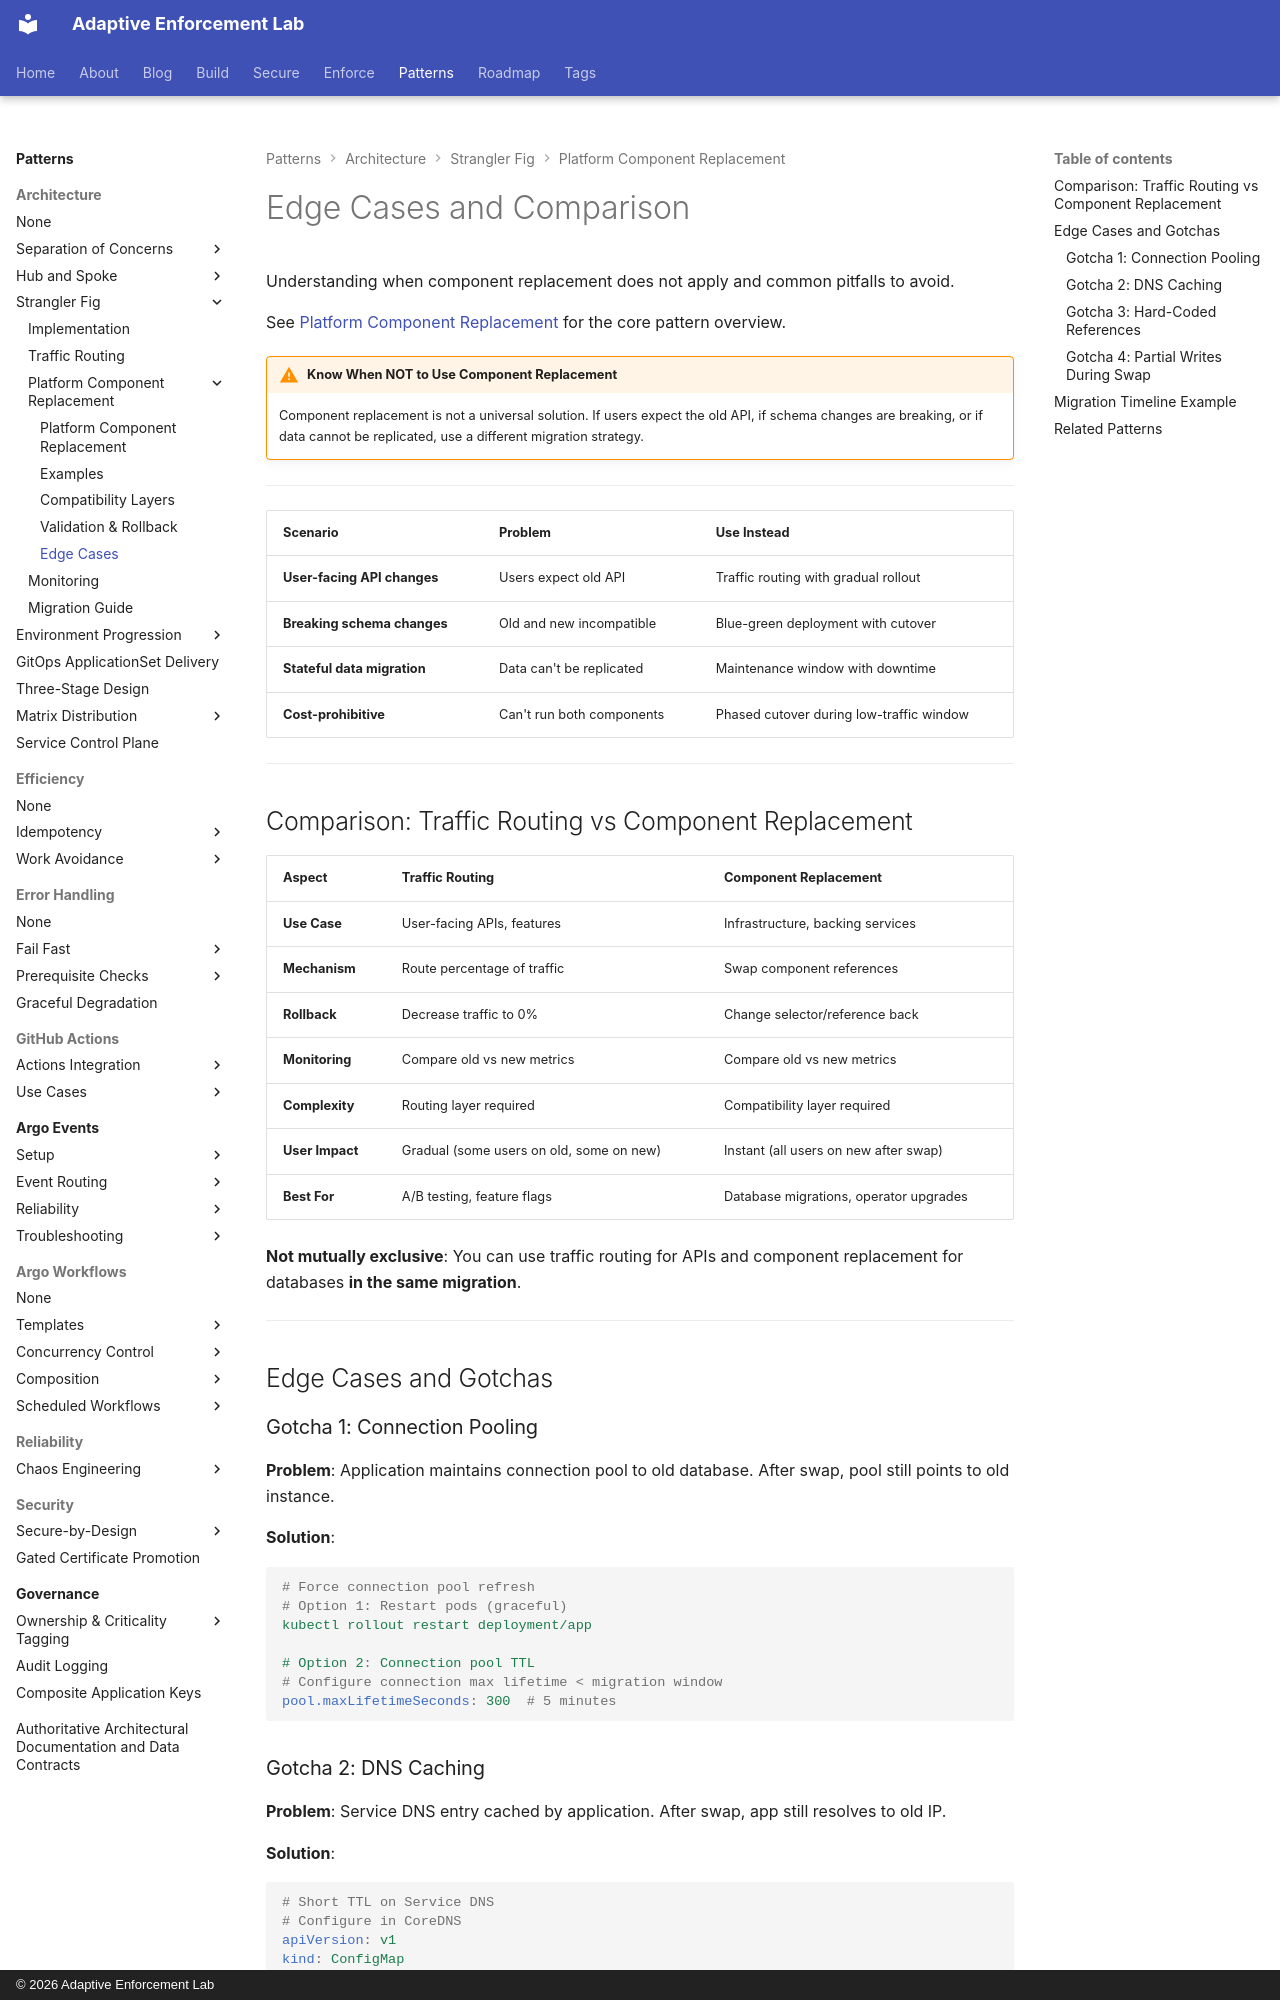

repository: adaptive-enforcement-lab/adaptive-enforcement-lab-com · page: patterns/architecture/strangler-fig/edge-cases-comparison/index.html · generator: mkdocs · copyright: © 2026 Adaptive Enforcement Lab

---
title: Edge Cases and Comparison
description: >
  When NOT to use component replacement, comparison with traffic routing, common gotchas and solutions.
provenance: human
---

# Edge Cases and Comparison

Understanding when component replacement does not apply and common pitfalls to avoid.

See [Platform Component Replacement](platform-component-replacement.md) for the core pattern overview.

!!! warning "Know When NOT to Use Component Replacement"
    Component replacement is not a universal solution. If users expect the old API, if schema changes are breaking, or if data cannot be replicated, use a different migration strategy.

---

| Scenario | Problem | Use Instead |
| -------- | ------- | ----------- |
| **User-facing API changes** | Users expect old API | Traffic routing with gradual rollout |
| **Breaking schema changes** | Old and new incompatible | Blue-green deployment with cutover |
| **Stateful data migration** | Data can't be replicated | Maintenance window with downtime |
| **Cost-prohibitive** | Can't run both components | Phased cutover during low-traffic window |

---

## Comparison: Traffic Routing vs Component Replacement

| Aspect | Traffic Routing | Component Replacement |
| ------ | --------------- | ---------------------- |
| **Use Case** | User-facing APIs, features | Infrastructure, backing services |
| **Mechanism** | Route percentage of traffic | Swap component references |
| **Rollback** | Decrease traffic to 0% | Change selector/reference back |
| **Monitoring** | Compare old vs new metrics | Compare old vs new metrics |
| **Complexity** | Routing layer required | Compatibility layer required |
| **User Impact** | Gradual (some users on old, some on new) | Instant (all users on new after swap) |
| **Best For** | A/B testing, feature flags | Database migrations, operator upgrades |

**Not mutually exclusive**: You can use traffic routing for APIs and component replacement for databases **in the same migration**.

---

## Edge Cases and Gotchas

### Gotcha 1: Connection Pooling

**Problem**: Application maintains connection pool to old database. After swap, pool still points to old instance.

**Solution**:

```yaml
# Force connection pool refresh
# Option 1: Restart pods (graceful)
kubectl rollout restart deployment/app

# Option 2: Connection pool TTL
# Configure connection max lifetime < migration window
pool.maxLifetimeSeconds: 300  # 5 minutes
```
